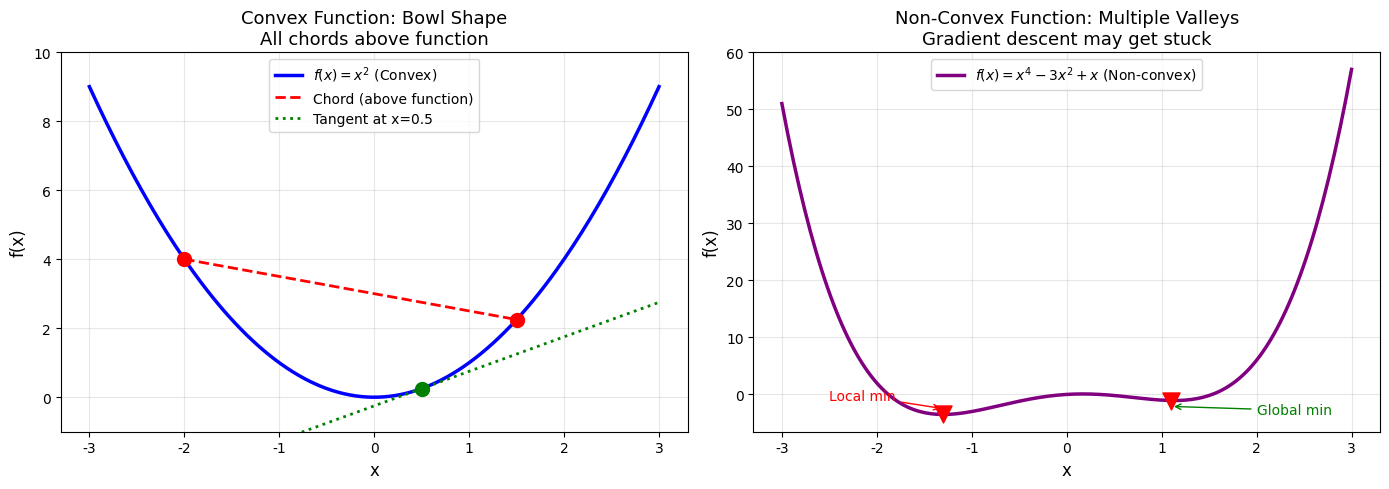
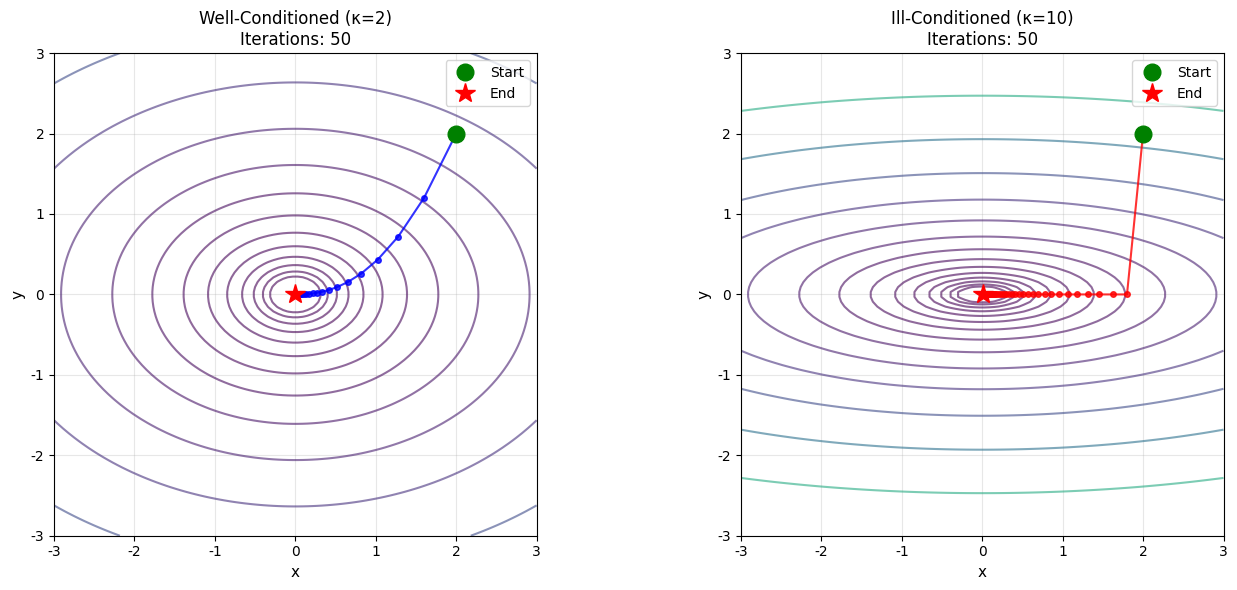
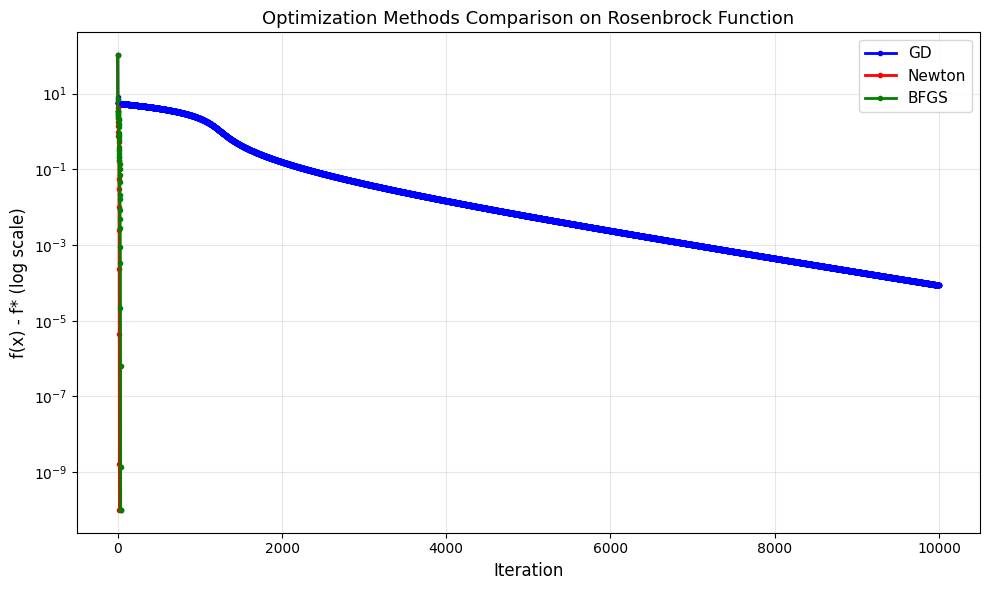

Write Python code to recreate these figures, in order.
"""
第49章 优化理论：Python实现
优化算法工具包 - 可视化与实现
"""

import numpy as np
import matplotlib.pyplot as plt
from matplotlib.patches import Circle, FancyBboxPatch, Arrow
from matplotlib.collections import LineCollection
import warnings
warnings.filterwarnings('ignore')

# 设置中文字体
plt.rcParams['font.sans-serif'] = ['DejaVu Sans']
plt.rcParams['axes.unicode_minus'] = False

# =============================================================================
# 49.7 可视化凸函数与梯度下降
# =============================================================================

def visualize_convex_function():
    """可视化凸函数与非凸函数的对比"""
    fig, axes = plt.subplots(1, 2, figsize=(14, 5))
    
    x = np.linspace(-3, 3, 200)
    
    # 凸函数: f(x) = x^2
    ax1 = axes[0]
    y_convex = x**2
    ax1.plot(x, y_convex, 'b-', linewidth=2.5, label='$f(x) = x^2$ (Convex)')
    
    # 画割线展示凸性
    x1, x2 = -2, 1.5
    y1, y2 = x1**2, x2**2
    ax1.plot([x1, x2], [y1, y2], 'r--', linewidth=2, label='Chord (above function)')
    ax1.scatter([x1, x2], [y1, y2], c='red', s=100, zorder=5)
    
    # 画切线
    x_tangent = 0.5
    y_tangent = x_tangent**2
    slope = 2 * x_tangent
    tangent_line = y_tangent + slope * (x - x_tangent)
    ax1.plot(x, tangent_line, 'g:', linewidth=2, label=f'Tangent at x={x_tangent}')
    ax1.scatter([x_tangent], [y_tangent], c='green', s=100, zorder=5)
    
    ax1.set_xlabel('x', fontsize=12)
    ax1.set_ylabel('f(x)', fontsize=12)
    ax1.set_title('Convex Function: Bowl Shape\nAll chords above function', fontsize=13)
    ax1.legend(loc='upper center')
    ax1.grid(True, alpha=0.3)
    ax1.set_ylim(-1, 10)
    
    # 非凸函数: f(x) = x^4 - 3x^2 + x
    ax2 = axes[1]
    y_nonconvex = x**4 - 3*x**2 + x
    ax2.plot(x, y_nonconvex, 'purple', linewidth=2.5, label='$f(x) = x^4 - 3x^2 + x$ (Non-convex)')
    
    # 标记局部最优和全局最优
    local_mins = [-1.3, 1.1]  # 近似值
    for xm in local_mins:
        ym = xm**4 - 3*xm**2 + xm
        ax2.scatter([xm], [ym], c='red', s=150, zorder=5, marker='v')
    
    ax2.annotate('Local min', xy=(-1.3, -2.5), xytext=(-2.5, -1),
                arrowprops=dict(arrowstyle='->', color='red'),
                fontsize=10, color='red')
    ax2.annotate('Global min', xy=(1.1, -2.1), xytext=(2, -3.5),
                arrowprops=dict(arrowstyle='->', color='green'),
                fontsize=10, color='green')
    
    ax2.set_xlabel('x', fontsize=12)
    ax2.set_ylabel('f(x)', fontsize=12)
    ax2.set_title('Non-Convex Function: Multiple Valleys\nGradient descent may get stuck', fontsize=13)
    ax2.legend(loc='upper center')
    ax2.grid(True, alpha=0.3)
    
    plt.tight_layout()
    plt.savefig('convex_vs_nonconvex.png', dpi=150, bbox_inches='tight')
    plt.show()
    print("✓ 凸函数与非凸函数对比可视化已保存")


# =============================================================================
# 49.8 梯度下降实现与收敛分析
# =============================================================================

class GradientDescent:
    """梯度下降优化器（含收敛分析）"""
    
    def __init__(self, learning_rate=0.1, max_iters=1000, tol=1e-6):
        self.lr = learning_rate
        self.max_iters = max_iters
        self.tol = tol
        self.history = []
        
    def optimize(self, f, df, x0):
        """
        优化函数
        
        Parameters:
        -----------
        f : callable
            目标函数
        df : callable
            梯度函数
        x0 : ndarray
            初始点
            
        Returns:
        --------
        x_opt : ndarray
            最优解
        converged : bool
            是否收敛
        """
        x = np.array(x0, dtype=float)
        self.history = [{'x': x.copy(), 'f': f(x), 'grad': df(x)}]
        
        for i in range(self.max_iters):
            grad = df(x)
            
            # 检查收敛
            if np.linalg.norm(grad) < self.tol:
                return x, True
            
            # 梯度下降更新
            x = x - self.lr * grad
            
            self.history.append({
                'x': x.copy(),
                'f': f(x),
                'grad': grad,
                'grad_norm': np.linalg.norm(grad)
            })
        
        return x, False
    
    def plot_convergence(self, title="Gradient Descent Convergence"):
        """绘制收敛曲线"""
        iterations = range(len(self.history))
        f_values = [h['f'] for h in self.history]
        grad_norms = [h.get('grad_norm', np.linalg.norm(h['grad'])) for h in self.history]
        
        fig, axes = plt.subplots(1, 2, figsize=(14, 5))
        
        # 函数值收敛
        ax1 = axes[0]
        ax1.semilogy(iterations, np.abs(np.array(f_values) - min(f_values) + 1e-10), 'b-', linewidth=2)
        ax1.set_xlabel('Iteration', fontsize=12)
        ax1.set_ylabel('|f(x) - f*| (log scale)', fontsize=12)
        ax1.set_title('Function Value Convergence', fontsize=13)
        ax1.grid(True, alpha=0.3)
        
        # 梯度范数收敛
        ax2 = axes[1]
        ax2.semilogy(iterations, grad_norms, 'r-', linewidth=2)
        ax2.set_xlabel('Iteration', fontsize=12)
        ax2.set_ylabel('||∇f(x)|| (log scale)', fontsize=12)
        ax2.set_title('Gradient Norm Convergence', fontsize=13)
        ax2.grid(True, alpha=0.3)
        
        plt.suptitle(title, fontsize=14, fontweight='bold')
        plt.tight_layout()
        plt.savefig('gd_convergence.png', dpi=150, bbox_inches='tight')
        plt.show()


def demo_gradient_descent_2d():
    """二维梯度下降可视化"""
    # 定义二次函数: f(x,y) = x^2 + 2y^2 (条件数 = 2)
    f = lambda x: x[0]**2 + 2*x[1]**2
    df = lambda x: np.array([2*x[0], 4*x[1]])
    
    # 定义更病态的函数: f(x,y) = x^2 + 10y^2 (条件数 = 10)
    f_ill = lambda x: x[0]**2 + 10*x[1]**2
    df_ill = lambda x: np.array([2*x[0], 20*x[1]])
    
    fig, axes = plt.subplots(1, 2, figsize=(14, 6))
    
    # 良好条件问题
    ax1 = axes[0]
    plot_contour_with_path(ax1, f, df, x0=[2, 2], lr=0.1, 
                          title='Well-Conditioned (κ=2)', color='blue')
    
    # 病态问题
    ax2 = axes[1]
    plot_contour_with_path(ax2, f_ill, df_ill, x0=[2, 2], lr=0.05,
                          title='Ill-Conditioned (κ=10)', color='red')
    
    plt.tight_layout()
    plt.savefig('gd_2d_comparison.png', dpi=150, bbox_inches='tight')
    plt.show()
    print("✓ 二维梯度下降对比可视化已保存")


def plot_contour_with_path(ax, f, df, x0, lr, title, color):
    """绘制等高线并显示优化路径"""
    # 生成网格
    x = np.linspace(-3, 3, 100)
    y = np.linspace(-3, 3, 100)
    X, Y = np.meshgrid(x, y)
    Z = np.array([[f([xi, yi]) for xi in x] for yi in y])
    
    # 绘制等高线
    levels = np.logspace(-1, 2, 15)
    ax.contour(X, Y, Z, levels=levels, alpha=0.6, cmap='viridis')
    
    # 运行梯度下降
    gd = GradientDescent(learning_rate=lr, max_iters=50)
    x_opt, converged = gd.optimize(f, df, x0)
    
    # 提取路径
    path = np.array([h['x'] for h in gd.history])
    
    # 绘制路径
    ax.plot(path[:, 0], path[:, 1], 'o-', color=color, markersize=4, linewidth=1.5, alpha=0.8)
    ax.plot(path[0, 0], path[0, 1], 'go', markersize=12, label='Start', zorder=5)
    ax.plot(path[-1, 0], path[-1, 1], 'r*', markersize=15, label='End', zorder=5)
    
    ax.set_xlabel('x', fontsize=11)
    ax.set_ylabel('y', fontsize=11)
    ax.set_title(f'{title}\nIterations: {len(gd.history)-1}', fontsize=12)
    ax.legend()
    ax.set_aspect('equal')
    ax.grid(True, alpha=0.3)


# =============================================================================
# 49.9 牛顿法与拟牛顿法
# =============================================================================

class NewtonMethod:
    """牛顿法优化器"""
    
    def __init__(self, max_iters=100, tol=1e-6):
        self.max_iters = max_iters
        self.tol = tol
        self.history = []
    
    def optimize(self, f, df, d2f, x0):
        """
        牛顿法优化
        
        Parameters:
        -----------
        f : callable - 目标函数
        df : callable - 梯度
        d2f : callable - Hessian矩阵
        x0 : ndarray - 初始点
        """
        x = np.array(x0, dtype=float)
        self.history = [{'x': x.copy(), 'f': f(x)}]
        
        for i in range(self.max_iters):
            grad = df(x)
            
            if np.linalg.norm(grad) < self.tol:
                return x, True
            
            hessian = d2f(x)
            
            # 求解牛顿方向: H * d = -grad
            try:
                d = np.linalg.solve(hessian, -grad)
            except np.linalg.LinAlgError:
                # Hessian奇异，使用梯度方向
                d = -grad
            
            # 线搜索（简单版本）
            alpha = 1.0
            while f(x + alpha * d) > f(x) + 0.1 * alpha * grad.dot(d):
                alpha *= 0.5
                if alpha < 1e-10:
                    break
            
            x = x + alpha * d
            self.history.append({'x': x.copy(), 'f': f(x), 'step': alpha})
        
        return x, False


class BFGS:
    """BFGS拟牛顿法"""
    
    def __init__(self, max_iters=1000, tol=1e-6):
        self.max_iters = max_iters
        self.tol = tol
        self.history = []
    
    def optimize(self, f, df, x0):
        """BFGS优化"""
        x = np.array(x0, dtype=float)
        n = len(x)
        
        # 初始Hessian逆近似为单位矩阵
        H = np.eye(n)
        
        self.history = [{'x': x.copy(), 'f': f(x)}]
        
        grad = df(x)
        
        for i in range(self.max_iters):
            if np.linalg.norm(grad) < self.tol:
                return x, True
            
            # 搜索方向
            p = -H.dot(grad)
            
            # 线搜索
            alpha = self._line_search(f, df, x, p, grad)
            
            # 更新
            s = alpha * p
            x_new = x + s
            grad_new = df(x_new)
            y = grad_new - grad
            
            # BFGS更新公式
            rho = 1.0 / (y.dot(s) + 1e-10)
            if rho > 0:  # 确保曲率条件
                I = np.eye(n)
                H = (I - rho * np.outer(s, y)).dot(H).dot(I - rho * np.outer(y, s)) + rho * np.outer(s, s)
            
            x = x_new
            grad = grad_new
            self.history.append({'x': x.copy(), 'f': f(x)})
        
        return x, False
    
    def _line_search(self, f, df, x, p, grad, c1=1e-4, c2=0.9):
        """Wolfe条件线搜索"""
        alpha = 1.0
        f_x = f(x)
        grad_p = grad.dot(p)
        
        for _ in range(20):
            x_new = x + alpha * p
            f_new = f(x_new)
            
            # Armijo条件
            if f_new <= f_x + c1 * alpha * grad_p:
                # 曲率条件
                grad_new = df(x_new)
                if grad_new.dot(p) >= c2 * grad_p:
                    return alpha
            
            alpha *= 0.5
        
        return alpha


def compare_optimization_methods():
    """对比不同优化方法"""
    # Rosenbrock函数（经典的优化测试函数）
    f = lambda x: (1 - x[0])**2 + 100 * (x[1] - x[0]**2)**2
    df = lambda x: np.array([
        -2*(1-x[0]) - 400*x[0]*(x[1]-x[0]**2),
        200*(x[1]-x[0]**2)
    ])
    d2f = lambda x: np.array([
        [2 + 1200*x[0]**2 - 400*x[1], -400*x[0]],
        [-400*x[0], 200]
    ])
    
    x0 = [-1.0, 2.0]
    
    # 梯度下降
    gd = GradientDescent(learning_rate=0.001, max_iters=10000)
    x_gd, conv_gd = gd.optimize(f, df, x0)
    
    # 牛顿法
    newton = NewtonMethod(max_iters=100)
    x_newton, conv_newton = newton.optimize(f, df, d2f, x0)
    
    # BFGS
    bfgs = BFGS(max_iters=1000)
    x_bfgs, conv_bfgs = bfgs.optimize(f, df, x0)
    
    print("\n" + "="*60)
    print("优化方法对比 (Rosenbrock函数)")
    print("="*60)
    print(f"{'Method':<15} {'Iterations':<12} {'Final f(x)':<15} {'Converged'}")
    print("-"*60)
    print(f"{'Gradient Descent':<15} {len(gd.history)-1:<12} {f(x_gd):<15.6e} {conv_gd}")
    print(f"{'Newton':<15} {len(newton.history)-1:<12} {f(x_newton):<15.6e} {conv_newton}")
    print(f"{'BFGS':<15} {len(bfgs.history)-1:<12} {f(x_bfgs):<15.6e} {conv_bfgs}")
    print("="*60)
    
    # 可视化收敛
    fig, ax = plt.subplots(figsize=(10, 6))
    
    methods = [
        ('GD', gd.history, 'blue'),
        ('Newton', newton.history, 'red'),
        ('BFGS', bfgs.history, 'green')
    ]
    
    for name, hist, color in methods:
        f_vals = [h['f'] for h in hist]
        iterations = range(len(f_vals))
        ax.semilogy(iterations, np.array(f_vals) + 1e-10, 
                   label=name, color=color, linewidth=2, marker='o', markersize=3)
    
    ax.set_xlabel('Iteration', fontsize=12)
    ax.set_ylabel('f(x) - f* (log scale)', fontsize=12)
    ax.set_title('Optimization Methods Comparison on Rosenbrock Function', fontsize=13)
    ax.legend(fontsize=11)
    ax.grid(True, alpha=0.3)
    
    plt.tight_layout()
    plt.savefig('optimization_comparison.png', dpi=150, bbox_inches='tight')
    plt.show()
    print("✓ 优化方法对比已保存")


# =============================================================================
# 49.10 约束优化：投影梯度下降
# =============================================================================

def projection_onto_box(x, lower, upper):
    """投影到盒子约束 [lower, upper]"""
    return np.clip(x, lower, upper)

def projection_onto_ball(x, center, radius):
    """投影到球内"""
    diff = x - center
    norm = np.linalg.norm(diff)
    if norm <= radius:
        return x
    return center + radius * diff / norm

class ProjectedGradientDescent:
    """投影梯度下降"""
    
    def __init__(self, learning_rate=0.1, max_iters=1000, tol=1e-6):
        self.lr = learning_rate
        self.max_iters = max_iters
        self.tol = tol
        self.history = []
    
    def optimize(self, f, df, x0, projection_fn):
        """
        投影梯度下降
        
        Parameters:
        -----------
        projection_fn : callable
            投影函数: x_proj = projection_fn(x)
        """
        x = np.array(x0, dtype=float)
        self.history = [{'x': x.copy(), 'f': f(x)}]
        
        for i in range(self.max_iters):
            grad = df(x)
            
            if np.linalg.norm(grad) < self.tol:
                return x, True
            
            # 梯度步 + 投影
            x_temp = x - self.lr * grad
            x_new = projection_fn(x_temp)
            
            x = x_new
            self.history.append({'x': x.copy(), 'f': f(x)})
        
        return x, False


def demo_constrained_optimization():
    """约束优化示例"""
    # 目标函数: f(x,y) = x^2 + y^2
    f = lambda x: x[0]**2 + x[1]**2
    df = lambda x: np.array([2*x[0], 2*x[1]])
    
    # 约束: x + y >= 1 (即 -x - y <= -1)
    # 使用投影梯度下降
    
    # 投影到半空间: x + y >= 1
    def project_halfspace(x):
        # x + y >= 1
        constraint = x[0] + x[1] - 1
        if constraint >= 0:
            return x
        # 投影
        normal = np.array([1, 1]) / np.sqrt(2)
        return x - constraint * normal
    
    # 从不可行点开始
    x0 = [0, 0]
    pgd = ProjectedGradientDescent(learning_rate=0.1, max_iters=100)
    x_opt, _ = pgd.optimize(f, df, x0, project_halfspace)
    
    print("\n" + "="*50)
    print("约束优化示例: min x² + y² s.t. x + y ≥ 1")
    print("="*50)
    print(f"初始点: {x0}")
    print(f"最优解: {x_opt}")
    print(f"约束值 x + y: {x_opt[0] + x_opt[1]:.6f} (应 ≥ 1)")
    print(f"最优值: {f(x_opt):.6f}")
    print("理论最优解: [0.5, 0.5], 最优值: 0.5")
    print("="*50)


# =============================================================================
# 49.11 拉格朗日乘子法实现
# =============================================================================

def solve_equality_constrained_qp(Q, c, A, b):
    """
    求解等式约束二次规划:
        min  0.5 * x'Qx + c'x
        s.t. Ax = b
    
    使用KKT条件求解
    """
    n = Q.shape[0]
    m = A.shape[0]
    
    # KKT系统:
    # [ Q   A' ] [ x ] = [ -c ]
    # [ A   0  ] [ λ ]   [  b ]
    
    KKT = np.block([
        [Q, A.T],
        [A, np.zeros((m, m))]
    ])
    rhs = np.concatenate([-c, b])
    
    try:
        sol = np.linalg.solve(KKT, rhs)
        x_opt = sol[:n]
        lam_opt = sol[n:]
        return x_opt, lam_opt
    except np.linalg.LinAlgError:
        return None, None


def demo_lagrange_multipliers():
    """拉格朗日乘子法示例"""
    # 问题: min 0.5*(x² + y²) s.t. x + y = 1
    # 解析解: x = y = 0.5
    
    Q = np.eye(2)
    c = np.zeros(2)
    A = np.array([[1, 1]])
    b = np.array([1])
    
    x_opt, lam_opt = solve_equality_constrained_qp(Q, c, A, b)
    
    print("\n" + "="*50)
    print("拉格朗日乘子法示例")
    print("="*50)
    print("问题: min 0.5*(x² + y²) s.t. x + y = 1")
    print("-"*50)
    print(f"最优解 x*: {x_opt}")
    print(f"拉格朗日乘子 λ*: {lam_opt[0]:.6f}")
    print(f"最优值: {0.5 * np.dot(x_opt, x_opt):.6f}")
    print(f"约束验证 x + y = {x_opt[0] + x_opt[1]:.6f}")
    print("="*50)
    
    # 验证KKT条件
    grad_f = Q.dot(x_opt) + c  # 目标函数梯度
    grad_h = A[0]  # 约束梯度
    
    print("\nKKT条件验证:")
    print(f"  ∇f(x*) + λ*∇h(x*) = {grad_f + lam_opt[0] * grad_h}")
    print(f"  (应接近 [0, 0])")


# =============================================================================
# 主程序
# =============================================================================

if __name__ == "__main__":
    print("="*60)
    print("第49章 优化理论 - Python实现")
    print("="*60)
    
    # 1. 可视化凸函数
    print("\n[1] 可视化凸函数与非凸函数...")
    visualize_convex_function()
    
    # 2. 二维梯度下降
    print("\n[2] 二维梯度下降演示...")
    demo_gradient_descent_2d()
    
    # 3. 优化方法对比
    print("\n[3] 优化方法对比...")
    compare_optimization_methods()
    
    # 4. 约束优化
    print("\n[4] 约束优化演示...")
    demo_constrained_optimization()
    
    # 5. 拉格朗日乘子法
    print("\n[5] 拉格朗日乘子法演示...")
    demo_lagrange_multipliers()
    
    print("\n" + "="*60)
    print("所有演示完成!")
    print("="*60)
